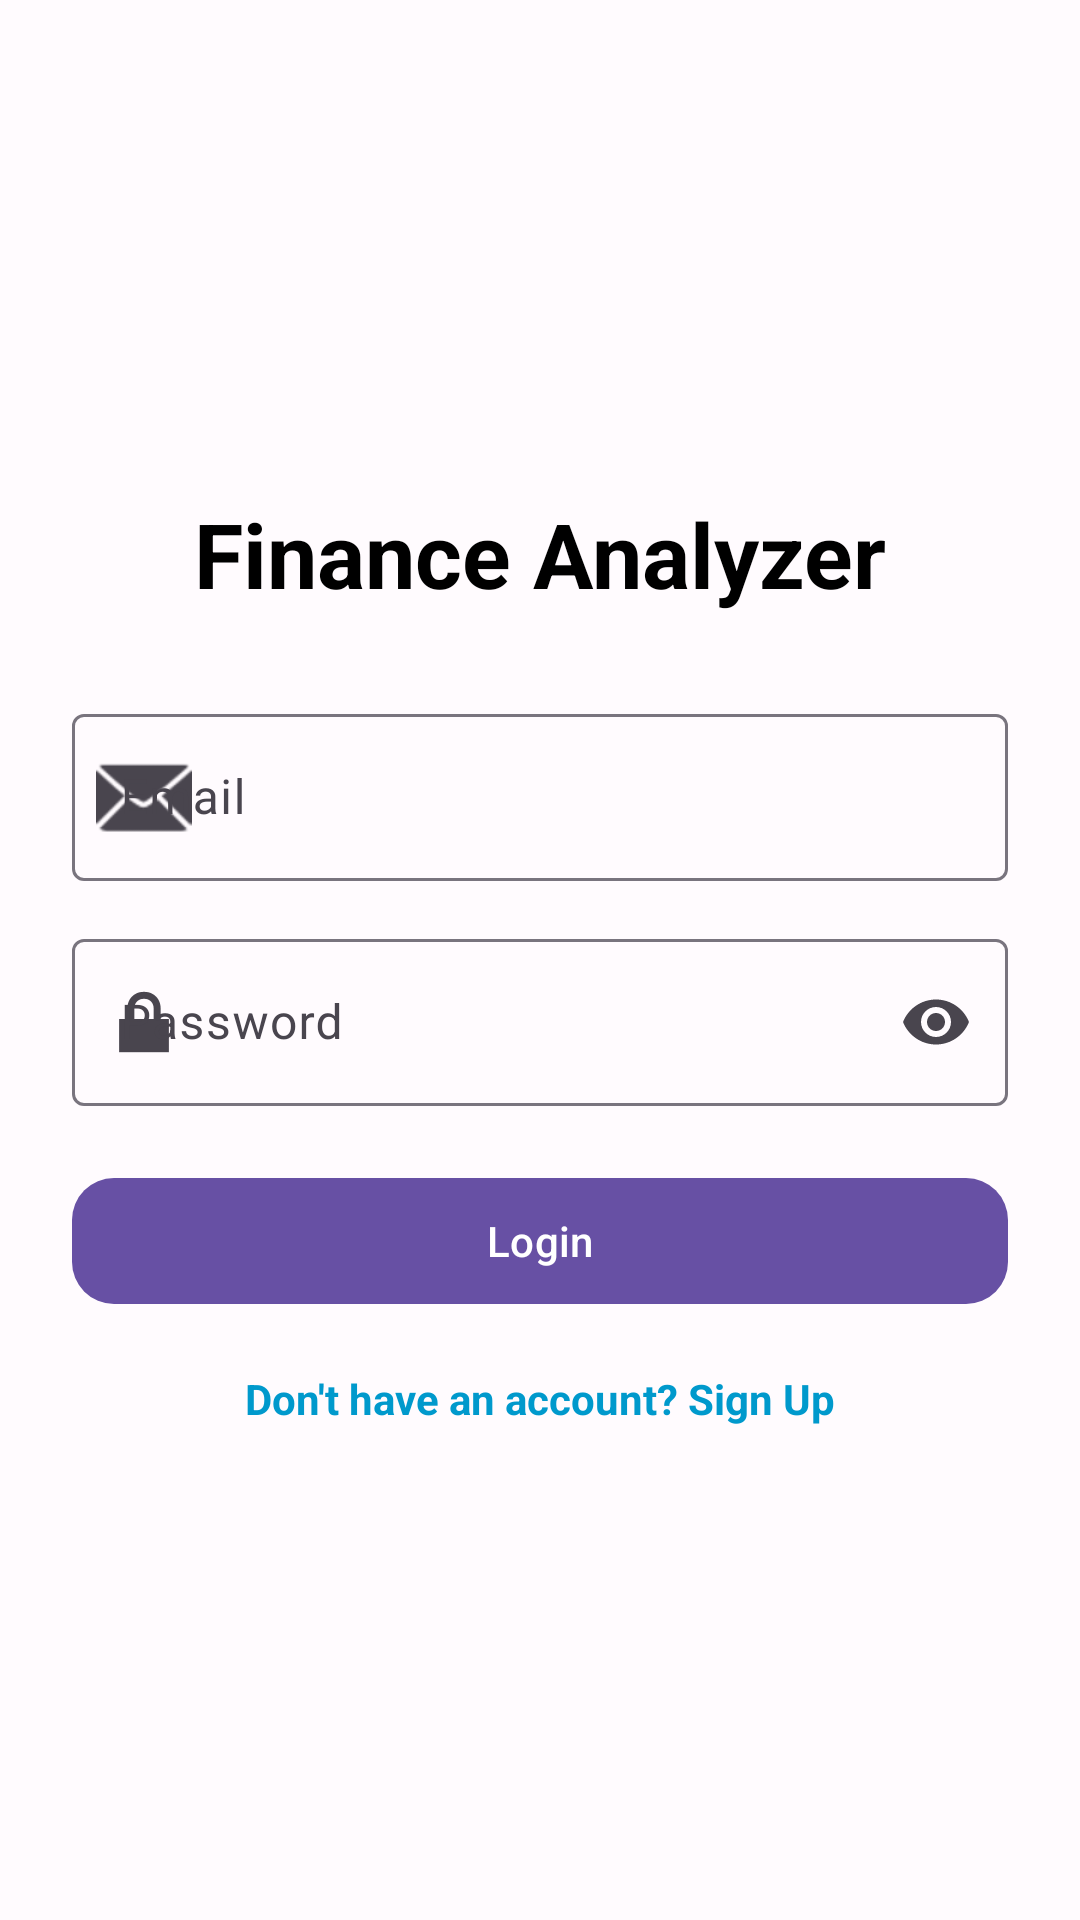

Here is an Android app screen rendered from its layout file. Give the layout XML and the strings, colors and styles it references.
<!-- AndroidManifest.xml: application theme Theme.AIFinancePredictor -->
<!-- res/layout/activity_login.xml -->
<?xml version="1.0" encoding="utf-8"?>
<androidx.constraintlayout.widget.ConstraintLayout xmlns:android="http://schemas.android.com/apk/res/android"
    xmlns:app="http://schemas.android.com/apk/res-auto"
    android:layout_width="match_parent"
    android:layout_height="match_parent"
    android:padding="24dp">

    

    <LinearLayout
        android:id="@+id/loginContainer"
        android:layout_width="0dp"
        android:layout_height="wrap_content"
        android:gravity="center_horizontal"
        android:orientation="vertical"
        app:layout_constraintBottom_toBottomOf="parent"
        app:layout_constraintEnd_toEndOf="parent"
        app:layout_constraintStart_toStartOf="parent"
        app:layout_constraintTop_toTopOf="parent">

        <TextView
            android:id="@+id/tvTitle"
            android:layout_width="wrap_content"
            android:layout_height="wrap_content"
            android:layout_marginBottom="28dp"
            android:text="Finance Analyzer"
            android:textColor="@color/black"
            android:textSize="30sp"
            android:textStyle="bold" />

        <com.google.android.material.textfield.TextInputLayout
            android:id="@+id/tilEmail"
            style="@style/Widget.Material3.TextInputLayout.OutlinedBox"
            android:layout_width="match_parent"
            android:layout_height="wrap_content"
            android:layout_marginBottom="14dp"
            android:hint="Email"
            app:startIconDrawable="@android:drawable/ic_dialog_email">

            <com.google.android.material.textfield.TextInputEditText
                android:id="@+id/etEmail"
                android:layout_width="match_parent"
                android:layout_height="wrap_content"
                android:inputType="textEmailAddress" />
        </com.google.android.material.textfield.TextInputLayout>

        <com.google.android.material.textfield.TextInputLayout
            android:id="@+id/tilPassword"
            style="@style/Widget.Material3.TextInputLayout.OutlinedBox"
            android:layout_width="match_parent"
            android:layout_height="wrap_content"
            android:layout_marginBottom="20dp"
            android:hint="Password"
            app:endIconMode="password_toggle"
            app:startIconDrawable="@android:drawable/ic_lock_lock">

            <com.google.android.material.textfield.TextInputEditText
                android:id="@+id/etPassword"
                android:layout_width="match_parent"
                android:layout_height="wrap_content"
                android:inputType="textPassword" />
        </com.google.android.material.textfield.TextInputLayout>

        <com.google.android.material.button.MaterialButton
            android:id="@+id/btnLogin"
            android:layout_width="match_parent"
            android:layout_height="50dp"
            android:layout_marginBottom="18dp"
            android:text="Login"
            android:textAllCaps="false"
            app:cornerRadius="14dp" />

        <TextView
            android:id="@+id/tvSignUp"
            android:layout_width="wrap_content"
            android:layout_height="wrap_content"
            android:clickable="true"
            android:focusable="true"
            android:text="Don't have an account? Sign Up"
            android:textColor="@android:color/holo_blue_dark"
            android:textSize="14sp"
            android:textStyle="bold" />
    </LinearLayout>

</androidx.constraintlayout.widget.ConstraintLayout>
<!-- resources referenced by this layout -->
<resources>
  <color name="black">#FF000000</color>
  <style name="Theme.AIFinancePredictor" parent="Base.Theme.AIFinancePredictor" />
  <style name="Base.Theme.AIFinancePredictor" parent="Theme.Material3.DayNight.NoActionBar">
          
          <item name="colorPrimary">@color/md3_primary</item>
          <item name="colorOnPrimary">@color/md3_on_primary</item>
          <item name="colorPrimaryContainer">@color/md3_primary_container</item>
          <item name="colorOnPrimaryContainer">@color/md3_on_primary_container</item>
  
          <item name="colorSecondary">@color/md3_secondary</item>
          <item name="colorOnSecondary">@color/md3_on_secondary</item>
          <item name="colorSecondaryContainer">@color/md3_secondary_container</item>
          <item name="colorOnSecondaryContainer">@color/md3_on_secondary_container</item>
  
          <item name="colorTertiary">@color/md3_tertiary</item>
          <item name="colorOnTertiary">@color/md3_on_tertiary</item>
          <item name="colorTertiaryContainer">@color/md3_tertiary_container</item>
          <item name="colorOnTertiaryContainer">@color/md3_on_tertiary_container</item>
  
          <item name="android:colorBackground">@color/md3_background</item>
          <item name="colorOnBackground">@color/md3_on_background</item>
          <item name="colorSurface">@color/md3_surface</item>
          <item name="colorOnSurface">@color/md3_on_surface</item>
          <item name="colorSurfaceVariant">@color/md3_surface_variant</item>
          <item name="colorOnSurfaceVariant">@color/md3_on_surface_variant</item>
  
          <item name="colorOutline">@color/md3_outline</item>
          <item name="colorOutlineVariant">@color/md3_outline_variant</item>
          <item name="android:colorControlNormal">@color/md3_on_surface_variant</item>
          <item name="android:colorControlActivated">@color/md3_primary</item>
          <item name="android:colorControlHighlight">@color/md3_primary_container</item>
      </style>
  <color name="md3_primary">#6750A4</color>
  <color name="md3_on_primary">#FFFFFF</color>
  <color name="md3_primary_container">#EADDFF</color>
  <color name="md3_on_primary_container">#21005E</color>
  <color name="md3_secondary">#625B71</color>
  <color name="md3_on_secondary">#FFFFFF</color>
  <color name="md3_secondary_container">#E8DEF8</color>
  <color name="md3_on_secondary_container">#1E192B</color>
  <color name="md3_tertiary">#7D5260</color>
  <color name="md3_on_tertiary">#FFFFFF</color>
  <color name="md3_tertiary_container">#FFD8E4</color>
  <color name="md3_on_tertiary_container">#31111D</color>
  <color name="md3_background">#FFFBFE</color>
  <color name="md3_on_background">#1C1B1F</color>
  <color name="md3_surface">#FFFBFE</color>
  <color name="md3_on_surface">#1C1B1F</color>
  <color name="md3_surface_variant">#E7E0EC</color>
  <color name="md3_on_surface_variant">#49454E</color>
  <color name="md3_outline">#79747E</color>
  <color name="md3_outline_variant">#CAC7D0</color>
</resources>
